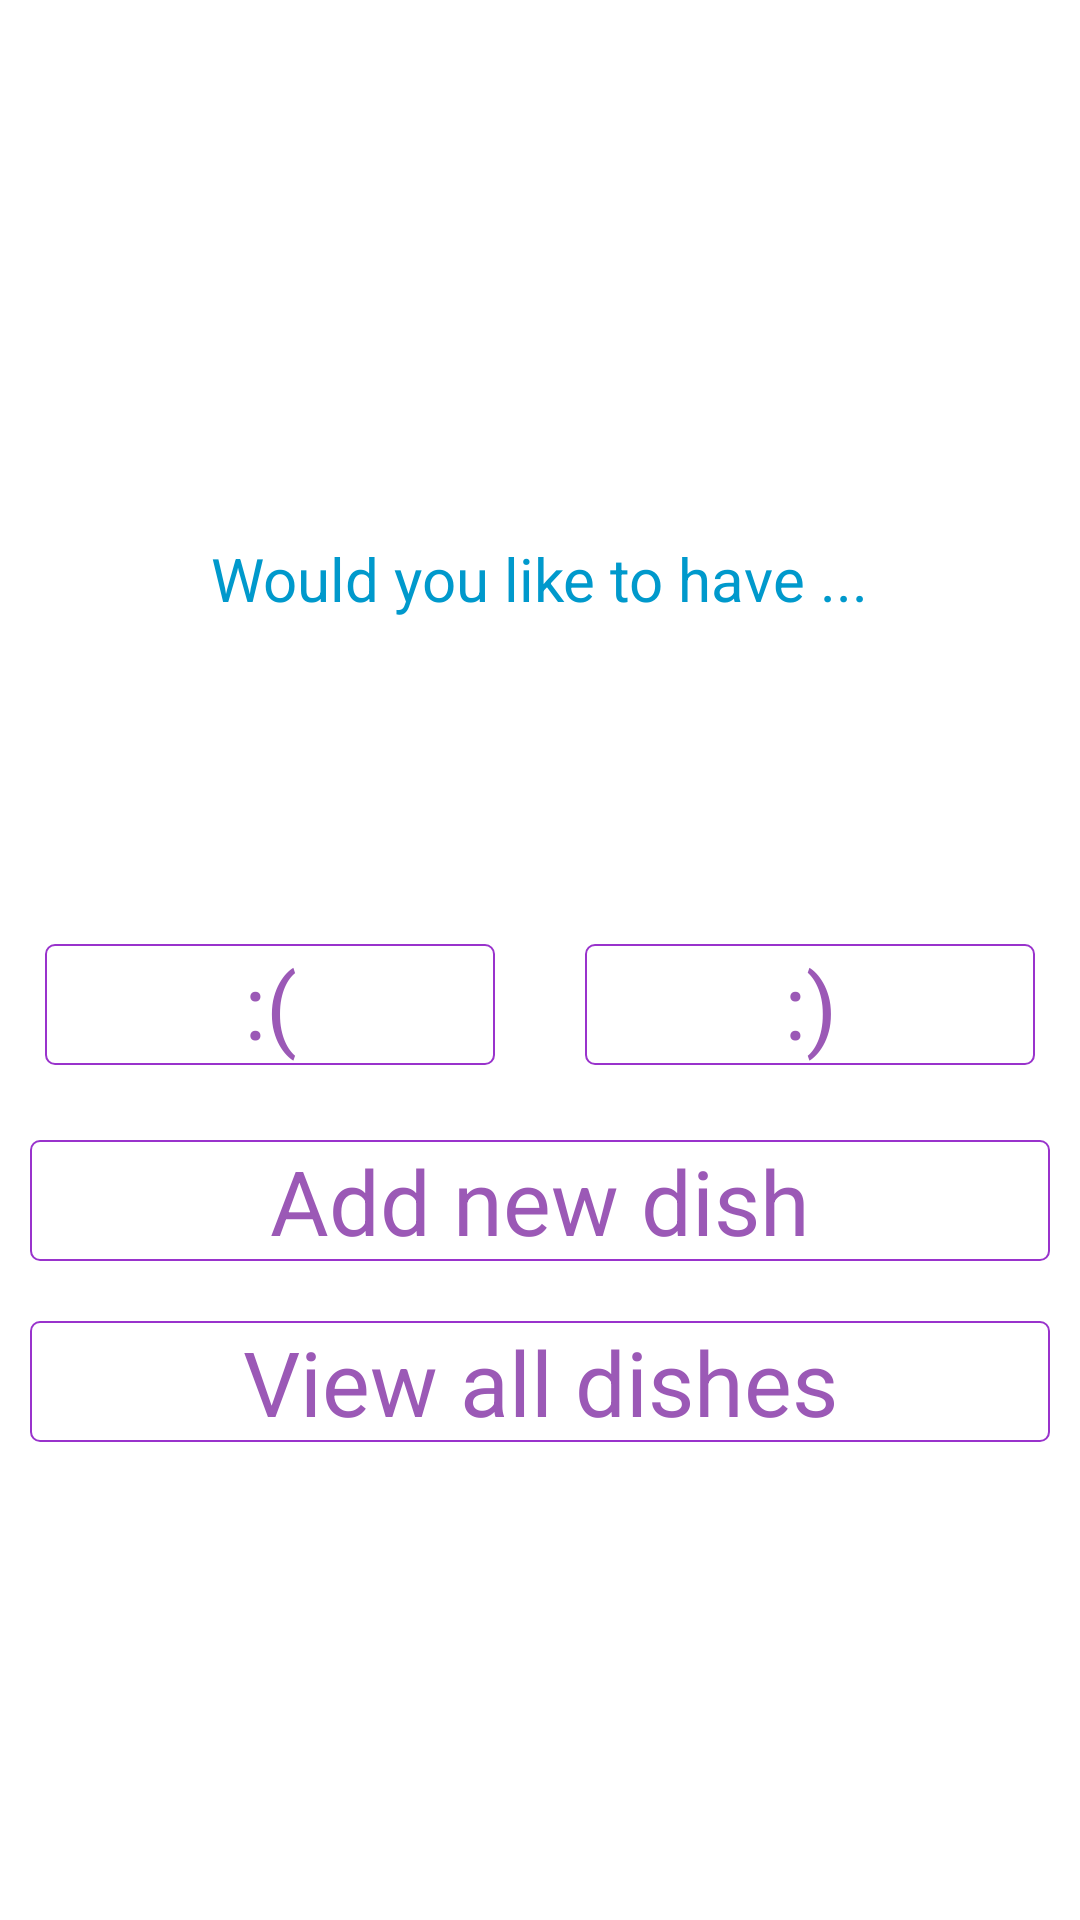

Produce the Android XML layout that renders to this screen, including the resource entries it uses.
<!-- AndroidManifest.xml: application theme AppTheme -->
<!-- res/layout/activity_suggestions.xml -->
<LinearLayout xmlns:android="http://schemas.android.com/apk/res/android"
    xmlns:tools="http://schemas.android.com/tools"
    android:layout_width="match_parent"
    android:layout_height="match_parent"
    android:gravity="center"
    android:orientation="vertical"
    tools:context=".Suggestions" 
    android:background="#FFFFFF"
    >

    <TextView
        style="@style/TextViewTheme"
        android:layout_width="wrap_content"
        android:layout_height="wrap_content"
        android:layout_margin="20dp"
        android:text="Would you like to have ..."
        android:textSize="20sp" />

    <TextView
        android:id="@+id/tvSuggestion"
        android:layout_width="wrap_content"
        android:layout_height="wrap_content"
        android:layout_margin="5dp"
        android:text=""
        android:textColor="#777799"
        android:textSize="40sp" />

    

    <LinearLayout
        android:layout_width="fill_parent"
        android:layout_height="wrap_content"
        android:orientation="horizontal"
        android:weightSum="2" >

        <Button
            android:id="@+id/bNO"
            style="@style/ButtonTheme"
            android:layout_width="0dp"
            android:layout_height="wrap_content"
            android:layout_margin="15dp"
            android:layout_weight="1"
            android:text=" :( " />

        <Button
            android:id="@+id/bYES"
            style="@style/ButtonTheme"
            android:layout_width="0dp"
            android:layout_height="wrap_content"
            android:layout_margin="15dp"
            android:layout_weight="1"
            android:text=" :) " />
    </LinearLayout>

    <Button
        android:id="@+id/bAdd"
        style="@style/ButtonTheme"
        android:layout_width="fill_parent"
        android:layout_height="wrap_content"
        android:layout_margin="10dp"
        android:text="Add new dish" />

    <Button
        android:id="@+id/bView"
        style="@style/ButtonTheme"
        android:layout_width="fill_parent"
        android:layout_height="wrap_content"
        android:layout_margin="10dp"
        android:text="View all dishes" />

</LinearLayout>
<!-- resources referenced by this layout -->
<resources>
  <style name="ButtonTheme" parent="AppTheme">
          <item name="android:background">@drawable/button_selector</item>
          <item name="android:textColor">#9B59B6</item>
          <item name="android:layout_margin">5dp</item>
          <item name="android:textSize">30sp</item>
      </style>
  <style name="TextViewTheme" parent="AppTheme">
          <item name="android:paddingTop">10dp</item>
          <item name="android:paddingBottom">10dp</item>
          <item name="android:textColor">#0099CC</item>
      </style>
  <style name="AppTheme" parent="AppBaseTheme">
          
      </style>
  <!-- drawable button_selector (drawable) -->
  <?xml version="1.0" encoding="UTF-8"?>
  
  <selector xmlns:android="http://schemas.android.com/apk/res/android">
     <item android:state_pressed="true"><shape>
              <solid android:color="#D8C3DB" />
  
              <stroke android:width="0.5dp" android:color="#9B59B6" />
  
              <corners android:radius="3dp" />
          </shape></item>
      <item><shape>
              <solid android:color="#FFFFFF" />
  
              <stroke android:width="0.5dp" android:color="#9933cc" />
  
              <corners android:radius="3dp" />
          </shape></item>
  
  </selector>
  <style name="AppBaseTheme" parent="android:Theme.Light">
          
      </style>
</resources>
